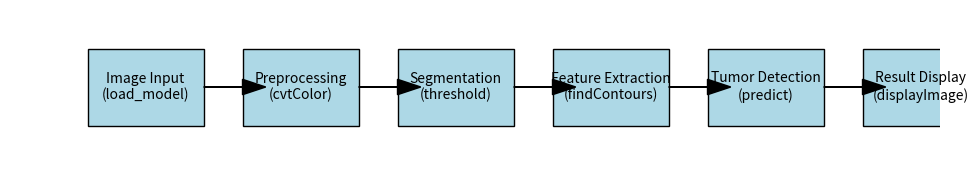

This figure's Python source:
import matplotlib.pyplot as plt
import matplotlib.patches as patches

def draw_block_diagram():
    fig, ax = plt.subplots(figsize=(12, 2))
    ax.set_xlim(0, 12)
    ax.set_ylim(0, 2)
    ax.set_xticks([])
    ax.set_yticks([])
    ax.axis("off")
    
    blocks = [
        "Image Input\n(load_model)", 
        "Preprocessing\n(cvtColor)", 
        "Segmentation\n(threshold)", 
        "Feature Extraction\n(findContours)", 
        "Tumor Detection\n(predict)", 
        "Result Display\n(displayImage)"
    ]
    positions = [1, 3, 5, 7, 9, 11]
    
    for pos, text in zip(positions, blocks):
        rect = patches.Rectangle((pos, 0.5), 1.5, 1, edgecolor='black', facecolor='lightblue')
        ax.add_patch(rect)
        ax.text(pos + 0.75, 1, text, fontsize=10, ha='center', va='center')
    
    for i in range(len(positions) - 1):
        ax.arrow(positions[i] + 1.5, 1, 0.5, 0, head_width=0.2, head_length=0.3, fc='black', ec='black')
    
    plt.show()

draw_block_diagram()
